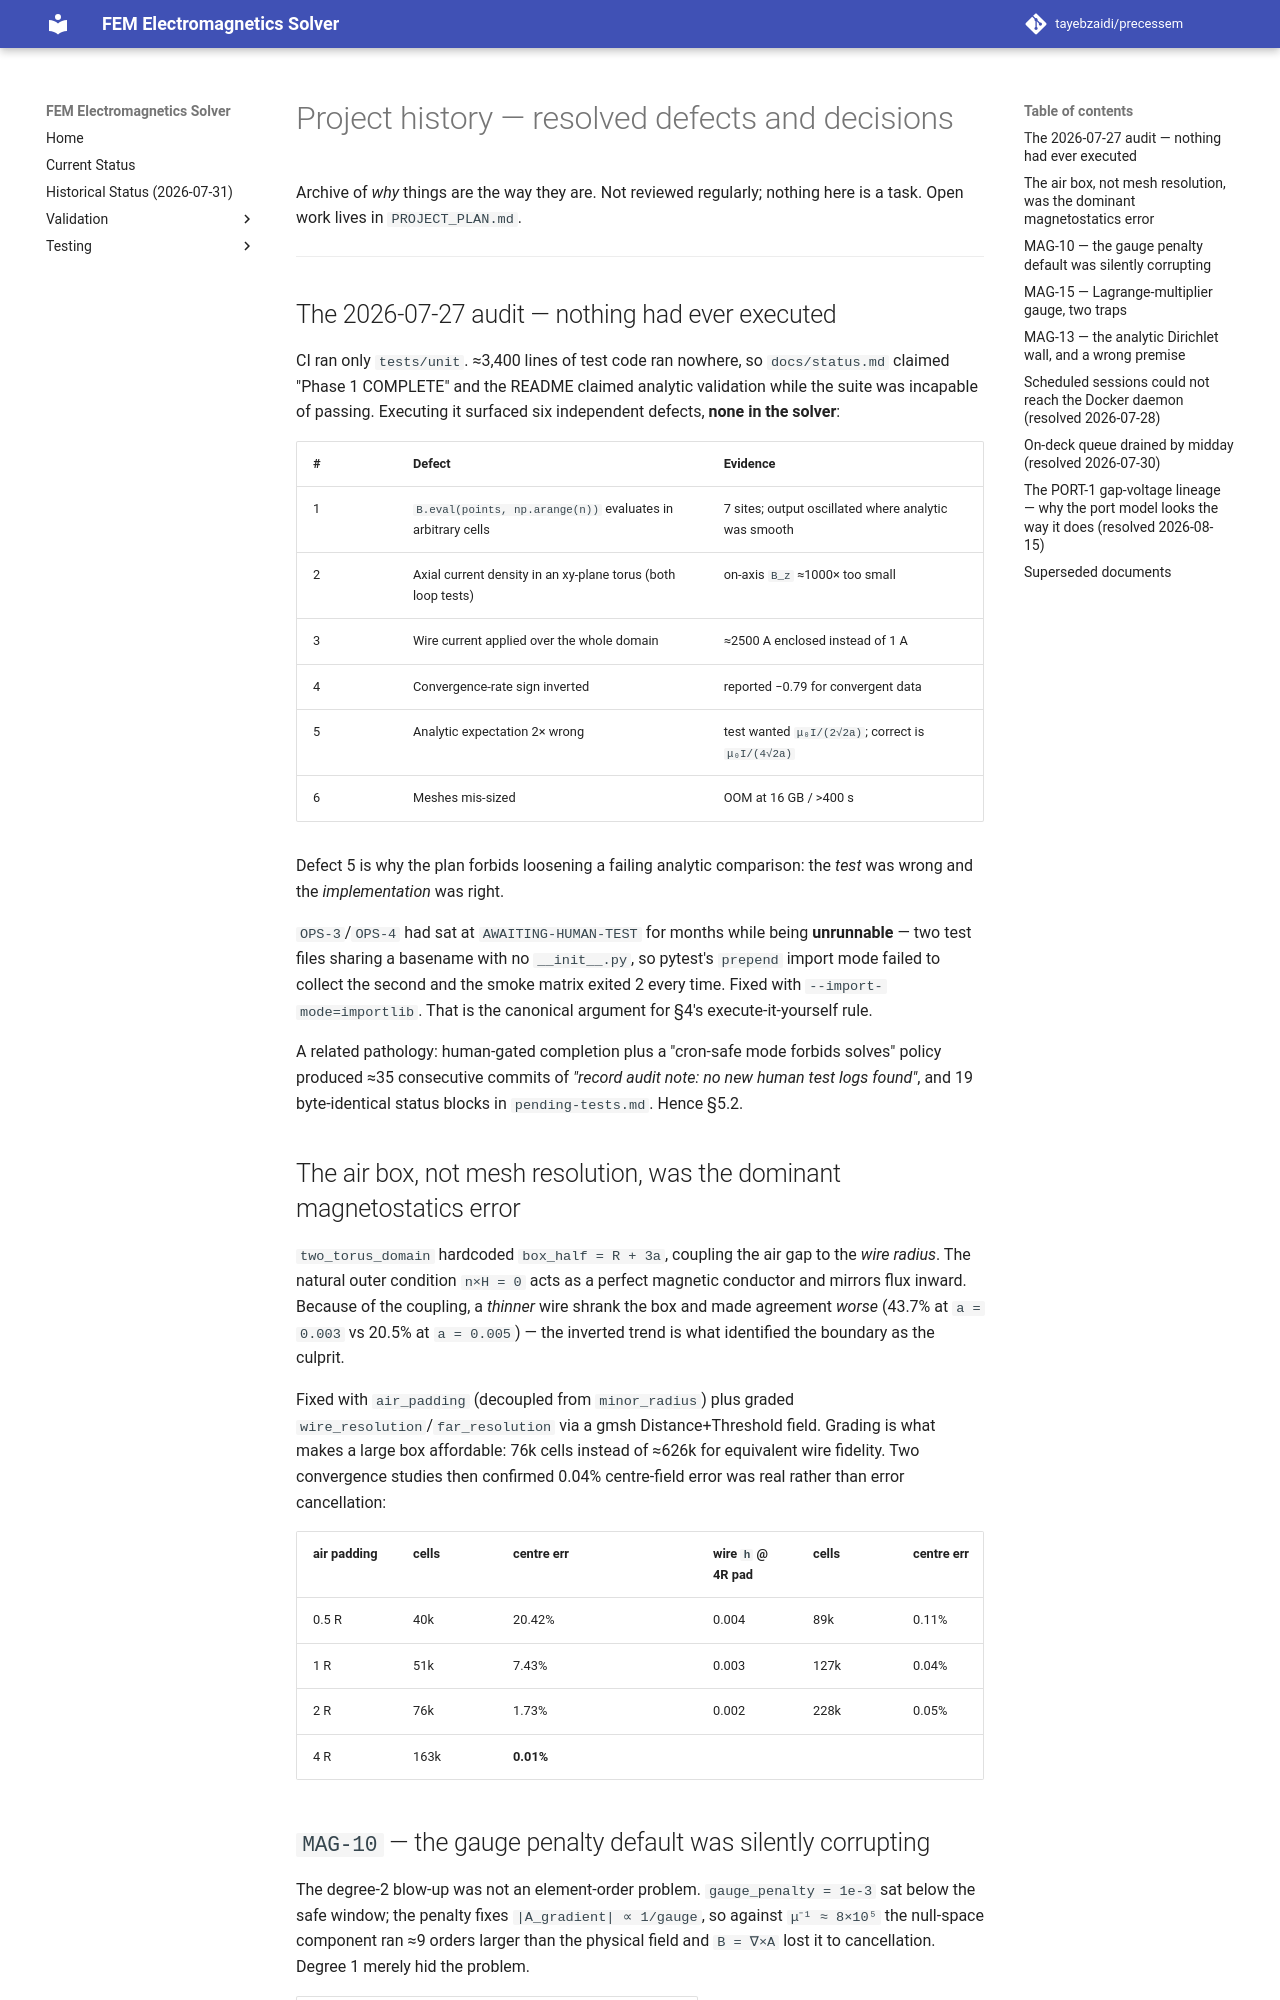

repository: tayebzaidi/precessem · page: project-history/index.html · generator: mkdocs

# Project history — resolved defects and decisions

Archive of *why* things are the way they are. Not reviewed regularly; nothing
here is a task. Open work lives in `PROJECT_PLAN.md`.

---

## The 2026-07-27 audit — nothing had ever executed

CI ran only `tests/unit`. ≈3,400 lines of test code ran nowhere, so `docs/status.md`
claimed "Phase 1 COMPLETE" and the README claimed analytic validation while the
suite was incapable of passing. Executing it surfaced six independent defects,
**none in the solver**:

| # | Defect | Evidence |
|---|---|---|
| 1 | `B.eval(points, np.arange(n))` evaluates in arbitrary cells | 7 sites; output oscillated where analytic was smooth |
| 2 | Axial current density in an xy-plane torus (both loop tests) | on-axis `B_z` ≈1000× too small |
| 3 | Wire current applied over the whole domain | ≈2500 A enclosed instead of 1 A |
| 4 | Convergence-rate sign inverted | reported −0.79 for convergent data |
| 5 | Analytic expectation 2× wrong | test wanted `μ₀I/(2√2a)`; correct is `μ₀I/(4√2a)` |
| 6 | Meshes mis-sized | OOM at 16 GB / >400 s |

Defect 5 is why the plan forbids loosening a failing analytic comparison: the
*test* was wrong and the *implementation* was right.

`OPS-3`/`OPS-4` had sat at `AWAITING-HUMAN-TEST` for months while being
**unrunnable** — two test files sharing a basename with no `__init__.py`, so
pytest's `prepend` import mode failed to collect the second and the smoke matrix
exited 2 every time. Fixed with `--import-mode=importlib`. That is the canonical
argument for §4's execute-it-yourself rule.

A related pathology: human-gated completion plus a "cron-safe mode forbids
solves" policy produced ≈35 consecutive commits of *"record audit note: no new
human test logs found"*, and 19 byte-identical status blocks in
`pending-tests.md`. Hence §5.2.

## The air box, not mesh resolution, was the dominant magnetostatics error

`two_torus_domain` hardcoded `box_half = R + 3a`, coupling the air gap to the
*wire radius*. The natural outer condition `n×H = 0` acts as a perfect magnetic
conductor and mirrors flux inward. Because of the coupling, a *thinner* wire
shrank the box and made agreement *worse* (43.7% at `a = 0.003` vs 20.5% at
`a = 0.005`) — the inverted trend is what identified the boundary as the culprit.

Fixed with `air_padding` (decoupled from `minor_radius`) plus graded
`wire_resolution`/`far_resolution` via a gmsh Distance+Threshold field. Grading
is what makes a large box affordable: 76k cells instead of ≈626k for equivalent
wire fidelity. Two convergence studies then confirmed 0.04% centre-field error
was real rather than error cancellation:

| air padding | cells | centre err | | wire `h` @ 4R pad | cells | centre err | mean err |
|---|---|---|---|---|---|---|---|
| 0.5 R | 40k | 20.42% | | 0.004 | 89k | 0.11% | 1.07% |
| 1 R | 51k | 7.43% | | 0.003 | 127k | 0.04% | 0.84% |
| 2 R | 76k | 1.73% | | 0.002 | 228k | 0.05% | 0.51% |
| 4 R | 163k | **0.01%** | | | | | |
